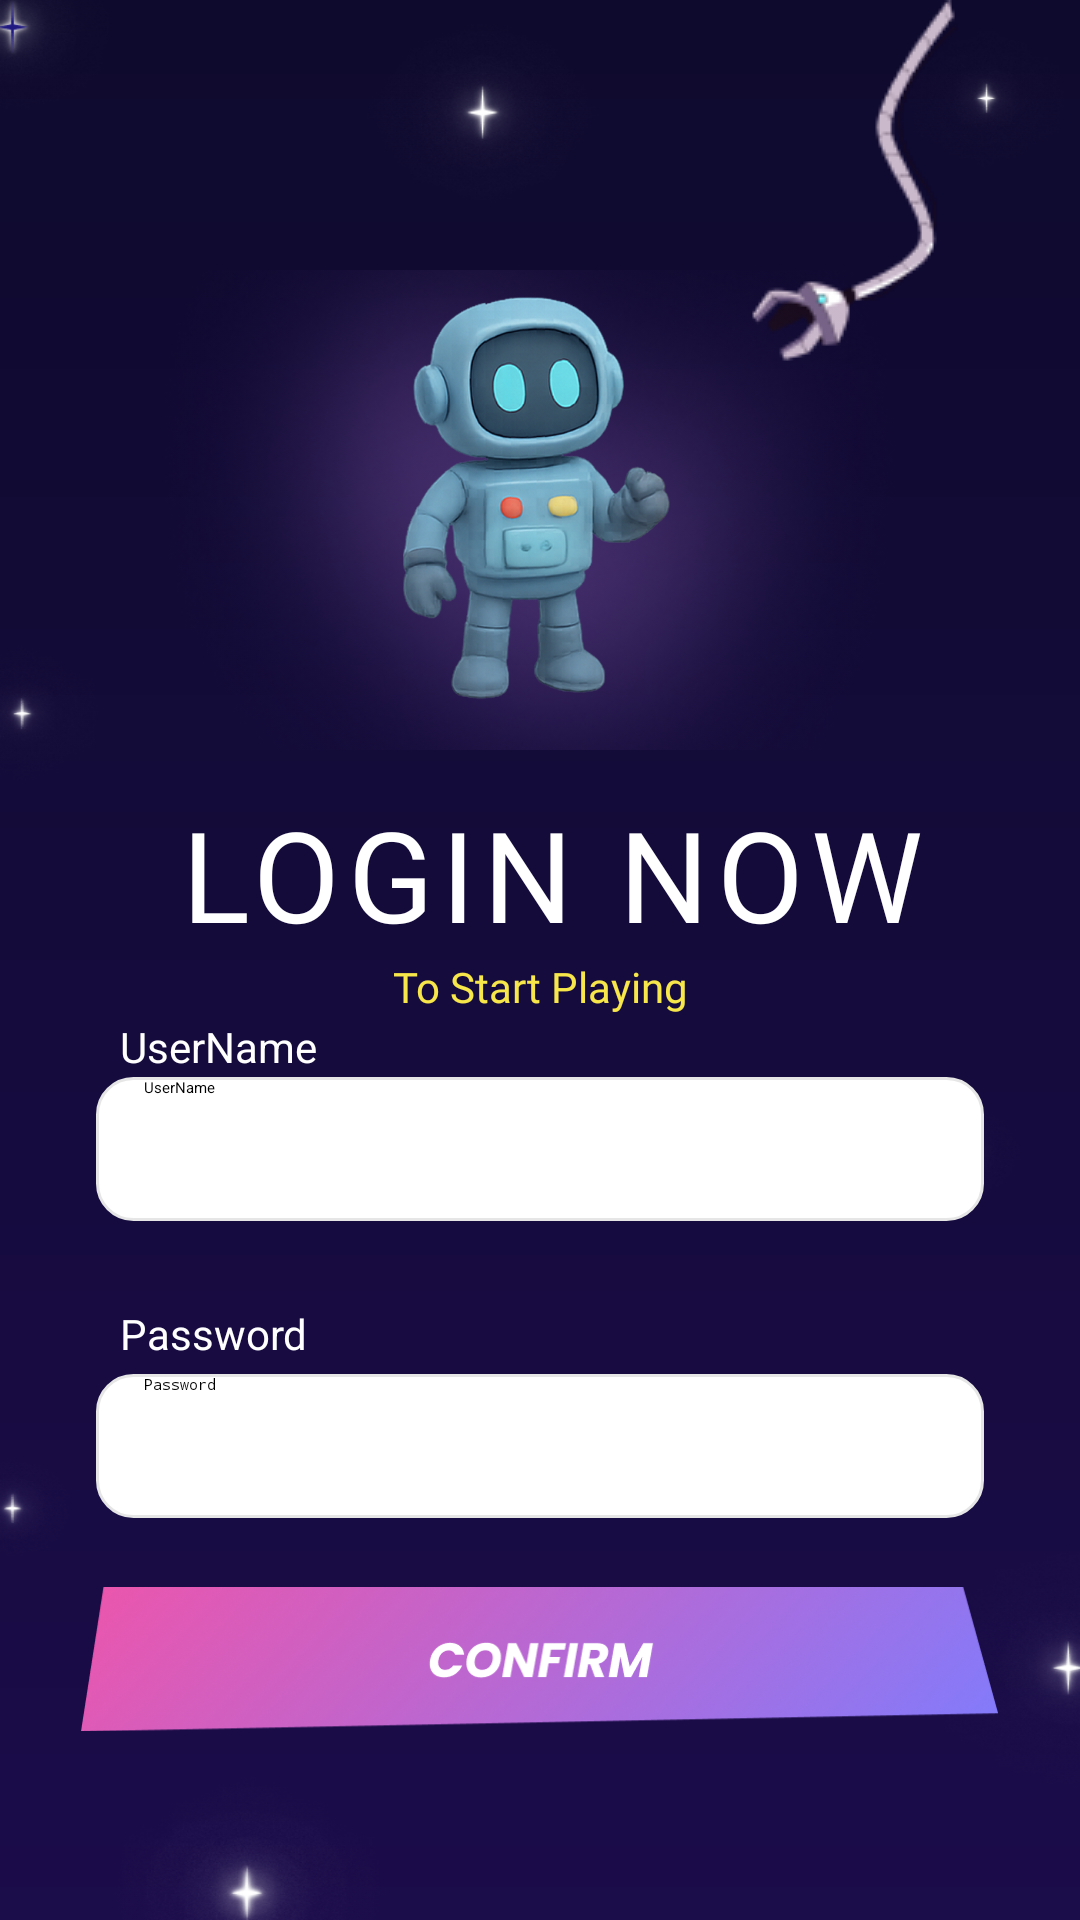

The Android layout XML behind this screen, and the referenced resources:
<!-- AndroidManifest.xml: application theme Theme.UploadingScreen -->
<!-- res/layout/activity_login.xml -->
<?xml version="1.0" encoding="utf-8"?>
<androidx.constraintlayout.widget.ConstraintLayout
    xmlns:android="http://schemas.android.com/apk/res/android"
    xmlns:app="http://schemas.android.com/apk/res-auto"
    android:layout_width="match_parent"
    android:layout_height="match_parent"
    android:background="@drawable/register_bg">

    <ImageView
        android:id="@+id/imgBlur"
        android:layout_width="250dp"
        android:layout_height="160dp"
        android:src="@drawable/blur"
        android:scaleType="centerCrop"
        android:alpha="0.9"
        app:layout_constraintTop_toTopOf="parent"
        app:layout_constraintStart_toStartOf="parent"
        app:layout_constraintEnd_toEndOf="parent"
        android:layout_marginTop="90dp"/>

    <ImageView
        android:id="@+id/imgAstronaut"
        android:layout_width="126dp"
        android:layout_height="156dp"
        android:src="@drawable/loginman"
        android:scaleType="fitCenter"
        android:layout_marginBottom="120dp"
        app:layout_constraintBottom_toTopOf="@id/etUsername"
        app:layout_constraintStart_toStartOf="parent"
        app:layout_constraintEnd_toEndOf="parent"
        android:elevation="4dp"/>

    <TextView
        android:id="@+id/txtLogin"
        android:layout_width="wrap_content"
        android:layout_height="wrap_content"
        android:layout_marginTop="24dp"
        android:fontFamily="@font/bangers_regular"
        android:letterSpacing="0.06"
        android:text="LOGIN NOW"
        android:textColor="@color/white"
        android:textSize="42sp"
        app:layout_constraintEnd_toEndOf="parent"
        app:layout_constraintHorizontal_bias="0.54"
        app:layout_constraintStart_toStartOf="parent"
        app:layout_constraintTop_toBottomOf="@id/imgAstronaut" />

    <TextView
        android:layout_width="wrap_content"
        android:layout_height="wrap_content"
        android:id="@+id/txtSub"
        android:text="To Start Playing"
        android:textSize="14sp"
        android:textColor="#F7E74A"
        android:fontFamily="@font/poppins_lightitalic"
        app:layout_constraintTop_toBottomOf="@id/txtLogin"
        app:layout_constraintStart_toStartOf="parent"
        app:layout_constraintEnd_toEndOf="parent"/>

    <TextView
        android:layout_width="wrap_content"
        android:layout_height="wrap_content"
        android:id="@+id/labelUsername"
        android:textSize="14sp"
        android:text="UserName"
        android:textColor="@color/white"
        app:layout_constraintTop_toBottomOf="@id/txtSub"
        app:layout_constraintStart_toStartOf="parent"
        android:layout_marginTop="1dp"
        android:layout_marginStart="40dp"/>


    <EditText
        android:id="@+id/etUsername"
        android:layout_width="0dp"
        android:layout_height="48dp"
        android:hint="UserName"
        android:background="@drawable/et_bg"
        android:paddingHorizontal="16dp"
        app:layout_constraintTop_toTopOf="parent"
        app:layout_constraintStart_toStartOf="parent"
        android:textColor="@color/black"
        app:layout_constraintEnd_toEndOf="parent"
        android:layout_marginTop="359dp"
        android:layout_marginHorizontal="32dp"/>

    <TextView
        android:layout_width="wrap_content"
        android:layout_height="wrap_content"
        android:text="Password"
        android:textSize="14sp"
        android:textColor="@color/white"
        app:layout_constraintTop_toBottomOf="@id/etUsername"
        app:layout_constraintStart_toStartOf="parent"
        android:layout_marginTop="28dp"
        android:layout_marginStart="40dp"

        />

    <EditText
        android:id="@+id/etPassword"
        android:layout_width="0dp"
        android:layout_height="48dp"
        android:hint="Password"
        android:inputType="textPassword"
        android:background="@drawable/et_bg"
        android:paddingHorizontal="16dp"
        android:textColor="@color/black"
        app:layout_constraintTop_toBottomOf="@id/etUsername"
        app:layout_constraintStart_toStartOf="parent"
        app:layout_constraintEnd_toEndOf="parent"
        android:layout_marginTop="51dp"
        android:layout_marginHorizontal="32dp"/>

    <ImageView
        android:id="@+id/toggle"
        android:layout_width="24dp"
        android:layout_height="24dp"
        android:src="@drawable/ic_eye"
        app:layout_constraintEnd_toEndOf="@id/etPassword"
        app:layout_constraintTop_toTopOf="@id/etPassword"
        app:layout_constraintBottom_toBottomOf="@id/etPassword"
        android:layout_marginEnd="16dp"/>

    <ImageView
        android:id="@+id/btnconfirm"
        android:layout_width="0dp"
        android:layout_height="0dp"
        android:layout_marginTop="0dp"
        android:adjustViewBounds="true"
        android:background="@android:color/transparent"
        android:contentDescription = "Login Button"
        android:scaleType = "fitCenter"
        android:src="@drawable/confirm"
        app:layout_constraintEnd_toEndOf="parent"
        app:layout_constraintStart_toStartOf="parent"
        app:layout_constraintTop_toBottomOf="@id/etPassword"
        app:layout_constraintWidth_percent="0.85"
        app:layout_constraintBottom_toBottomOf="parent"
        android:layout_marginBottom="40dp"/>

    <FrameLayout
        android:layout_width="0dp"
        android:layout_height="0dp"
        android:id="@+id/loaderLogin"
        android:background="#80000000"
        android:visibility="gone"
        app:layout_constraintTop_toTopOf="parent"
        app:layout_constraintBottom_toBottomOf="parent"
        app:layout_constraintEnd_toEndOf="parent"
        app:layout_constraintStart_toStartOf="parent">
        <ProgressBar
            android:layout_width="wrap_content"
            android:layout_height="wrap_content"
            android:layout_gravity="center"/>
    </FrameLayout>

</androidx.constraintlayout.widget.ConstraintLayout>
<!-- resources referenced by this layout -->
<resources>
  <color name="black">#FF000000</color>
  <color name="white">#FFFFFFFF</color>
  <!-- drawable blur: png bitmap (drawable, 153637 bytes) -->
  <!-- drawable confirm: png bitmap (drawable, 108646 bytes) -->
  <!-- drawable et_bg (drawable) -->
  <?xml version="1.0" encoding="utf-8"?>
  <shape xmlns:android="http://schemas.android.com/apk/res/android">
  
      <solid android:color="#FFFFFF"/>
  
      <corners android:radius="12dp"/>
  
      
      <stroke
          android:width="1dp"
          android:color="#E6E6E6"/>
  
  </shape>
  <!-- drawable loginman: png bitmap (drawable, 218594 bytes) -->
  <!-- drawable register_bg (drawable) -->
  <?xml version="1.0" encoding="utf-8"?>
  <layer-list xmlns:android="http://schemas.android.com/apk/res/android">
  
      
      <item>
          <shape>
              <gradient
                  android:startColor="#0E0A2D"
                  android:endColor="#1B0C4A"
                  android:angle="270"/>
          </shape>
      </item>
  
      
      <item>
          <bitmap
              android:src="@drawable/stars"
              android:gravity="fill"/>
      </item>
  
      
      <item
          android:top="0dp"
          android:right="16dp">
          <bitmap
              android:src="@drawable/rope_re"
              android:gravity="top|end"/>
      </item>
  
  
  </layer-list>
  <!-- drawable stars: png bitmap (drawable, 74567 bytes) -->
  <!-- drawable rope_re: png bitmap (drawable, 4052 bytes) -->
</resources>
